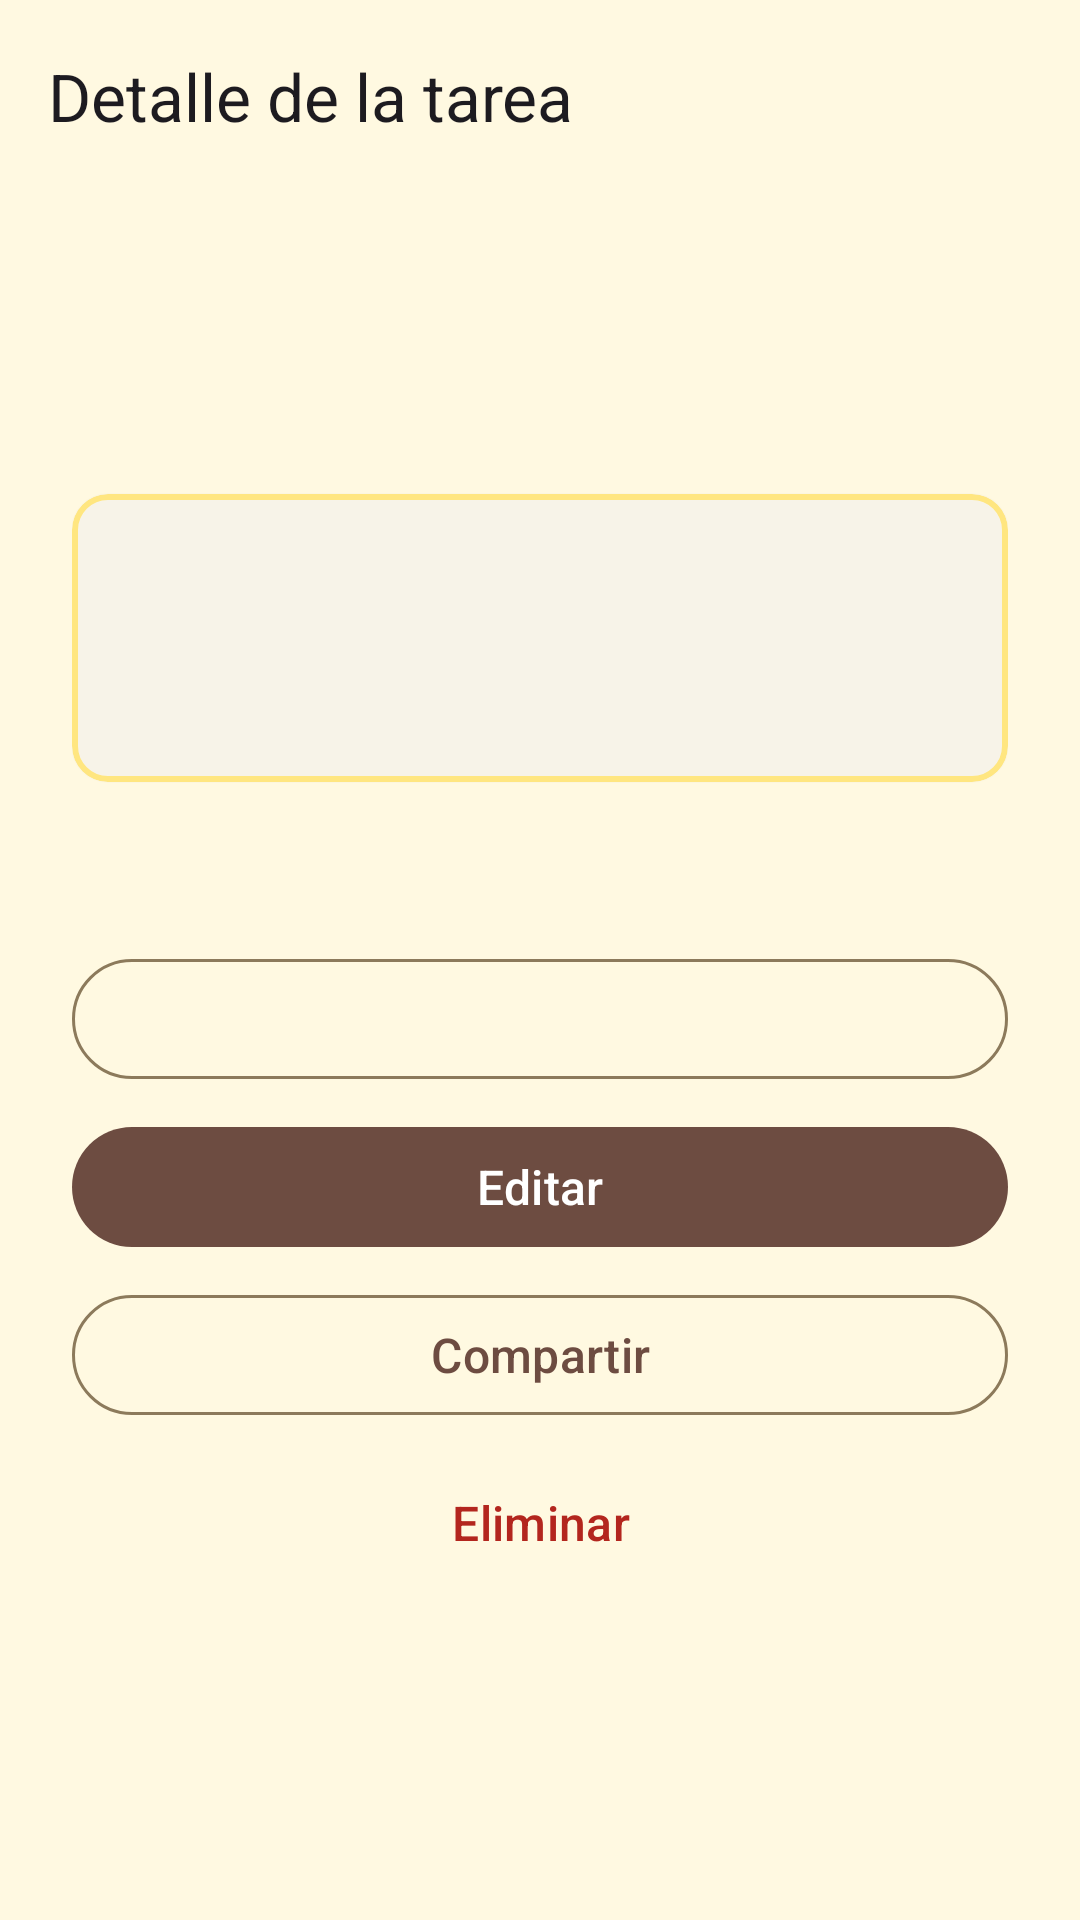

This screen was rendered from an Android layout file. Write that file and the resources it references.
<!-- AndroidManifest.xml: application theme Theme.Proyectodesarrollo -->
<!-- res/layout/fragment_task_detail.xml -->
<?xml version="1.0" encoding="utf-8"?>
<androidx.coordinatorlayout.widget.CoordinatorLayout
    xmlns:android="http://schemas.android.com/apk/res/android"
    xmlns:app="http://schemas.android.com/apk/res-auto"
    android:layout_width="match_parent"
    android:layout_height="match_parent">

    <LinearLayout
        android:layout_width="match_parent"
        android:layout_height="match_parent"
        android:orientation="vertical">

        <com.google.android.material.appbar.MaterialToolbar
            android:id="@+id/toolbar"
            android:layout_width="match_parent"
            android:layout_height="?attr/actionBarSize"
            app:navigationContentDescription="@string/cd_back"
            app:navigationIcon="@drawable/ic_arrow_back"
            app:title="@string/detail_title" />

        <ScrollView
            android:layout_width="match_parent"
            android:layout_height="0dp"
            android:layout_weight="1"
            android:fillViewport="true">

            <LinearLayout
                android:layout_width="match_parent"
                android:layout_height="wrap_content"
                android:orientation="vertical"
                android:padding="24dp">

                <TextView
                    android:id="@+id/tvTitle"
                    android:layout_width="match_parent"
                    android:layout_height="wrap_content"
                    android:textColor="@color/ink"
                    android:textSize="26sp"
                    android:textStyle="bold" />

                <TextView
                    android:id="@+id/tvStatus"
                    android:layout_width="match_parent"
                    android:layout_height="wrap_content"
                    android:layout_marginTop="4dp"
                    android:textColor="@color/ink_soft"
                    android:textSize="16sp" />

                <com.google.android.material.card.MaterialCardView
                    android:layout_width="match_parent"
                    android:layout_height="wrap_content"
                    android:layout_marginTop="16dp"
                    app:cardBackgroundColor="@color/paper_card"
                    app:cardCornerRadius="12dp"
                    app:cardElevation="1dp"
                    app:strokeColor="@color/note_yellow"
                    app:strokeWidth="2dp">

                    <TextView
                        android:id="@+id/tvDescription"
                        android:layout_width="match_parent"
                        android:layout_height="wrap_content"
                        android:minHeight="96dp"
                        android:padding="16dp"
                        android:textColor="@color/ink"
                        android:textSize="16sp" />
                </com.google.android.material.card.MaterialCardView>

                <TextView
                    android:id="@+id/tvCreated"
                    android:layout_width="match_parent"
                    android:layout_height="wrap_content"
                    android:layout_marginTop="12dp"
                    android:textColor="@color/ink_soft"
                    android:textSize="14sp" />

                <com.google.android.material.button.MaterialButton
                    android:id="@+id/btnToggleDone"
                    style="@style/Widget.Material3.Button.OutlinedButton"
                    android:layout_width="match_parent"
                    android:layout_height="wrap_content"
                    android:layout_marginTop="24dp"
                    android:minHeight="48dp"
                    android:textSize="16sp" />

                <com.google.android.material.button.MaterialButton
                    android:id="@+id/btnEdit"
                    android:layout_width="match_parent"
                    android:layout_height="wrap_content"
                    android:layout_marginTop="8dp"
                    android:minHeight="48dp"
                    android:text="@string/btn_edit"
                    android:textSize="16sp" />

                <com.google.android.material.button.MaterialButton
                    android:id="@+id/btnShare"
                    style="@style/Widget.Material3.Button.OutlinedButton"
                    android:layout_width="match_parent"
                    android:layout_height="wrap_content"
                    android:layout_marginTop="8dp"
                    android:minHeight="48dp"
                    android:text="@string/btn_share"
                    android:textSize="16sp" />

                <com.google.android.material.button.MaterialButton
                    android:id="@+id/btnDelete"
                    style="@style/Widget.Material3.Button.TextButton"
                    android:layout_width="match_parent"
                    android:layout_height="wrap_content"
                    android:layout_marginTop="8dp"
                    android:minHeight="48dp"
                    android:text="@string/btn_delete"
                    android:textColor="@color/error"
                    android:textSize="16sp" />
            </LinearLayout>
        </ScrollView>
    </LinearLayout>
</androidx.coordinatorlayout.widget.CoordinatorLayout>
<!-- resources referenced by this layout -->
<resources>
  <color name="error">#B3261E</color>
  <color name="ink">#3E2F1C</color>
  <color name="ink_soft">#6B5A45</color>
  <color name="note_yellow">#FFE680</color>
  <color name="paper_card">#FFFDF2</color>
  <string name="btn_delete">Eliminar</string>
  <string name="btn_edit">Editar</string>
  <string name="btn_share">Compartir</string>
  <string name="cd_back">Volver</string>
  <string name="detail_title">Detalle de la tarea</string>
  <style name="Theme.Proyectodesarrollo" parent="Base.Theme.Proyectodesarrollo" />
  <style name="Base.Theme.Proyectodesarrollo" parent="Theme.Material3.Light.NoActionBar">
          
          
          <item name="colorPrimary">@color/brown_primary</item>
          <item name="colorOnPrimary">@color/white</item>
          <item name="colorPrimaryContainer">@color/note_yellow</item>
          <item name="colorOnPrimaryContainer">@color/ink</item>
          <item name="colorSecondary">@color/amber</item>
          <item name="colorOnSecondary">@color/ink</item>
          <item name="android:colorBackground">@color/paper</item>
          <item name="android:windowBackground">@color/paper</item>
          <item name="colorOnBackground">@color/ink</item>
          <item name="colorSurface">@color/paper_card</item>
          <item name="colorOnSurface">@color/ink</item>
          <item name="colorOnSurfaceVariant">@color/ink_soft</item>
          <item name="colorOutline">@color/outline</item>
          <item name="colorError">@color/error</item>
      </style>
  <color name="brown_primary">#6D4C41</color>
  <color name="white">#FFFFFFFF</color>
  <color name="amber">#FFB300</color>
  <color name="paper">#FFF9E1</color>
  <color name="outline">#8C7A5B</color>
</resources>
